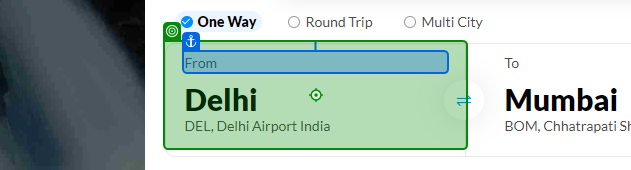
Task: A process which scraps data fromt the flight booking website and stores the data into an excel sheet and finally send a mail to the recipient

Workflow: Main

Step 1: click on 'FromDelhiDEL, Delhi'

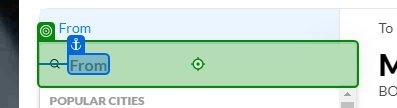
Step 2: type [src] into 'Q From'

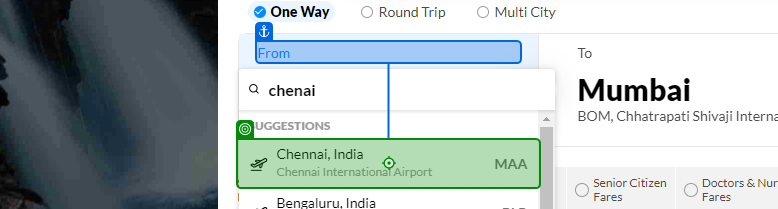
Step 3: click on 'From'

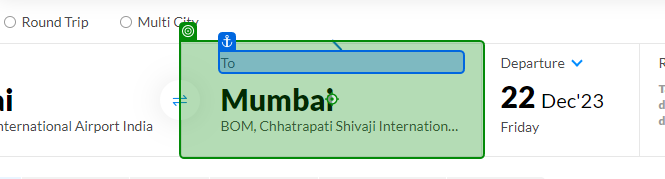
Step 4: click on 'To'

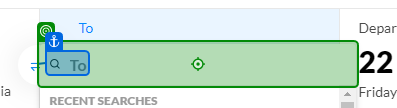
Step 5: type [dst] into 'Q To'

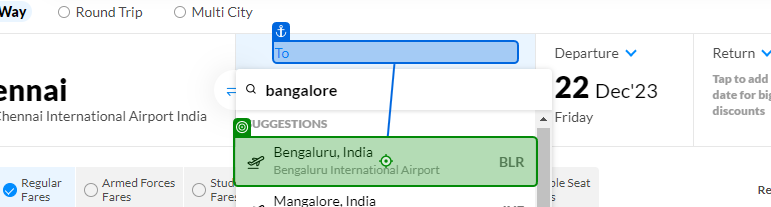
Step 6: click on 'To'

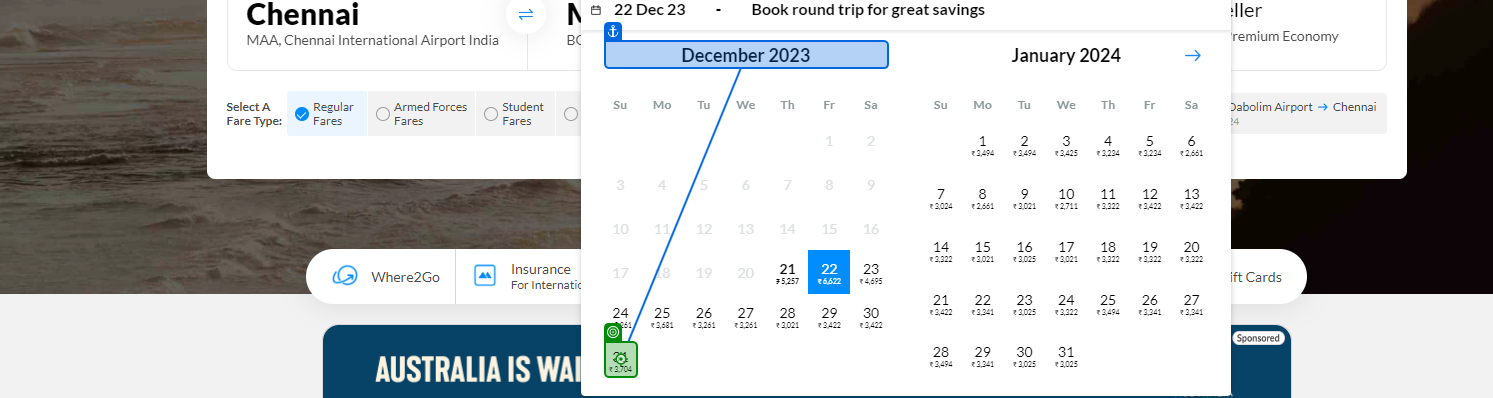
Step 7: click on 'December 2023'

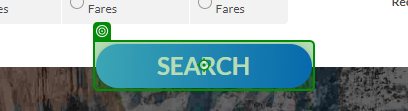
Step 8: click on 'Search'

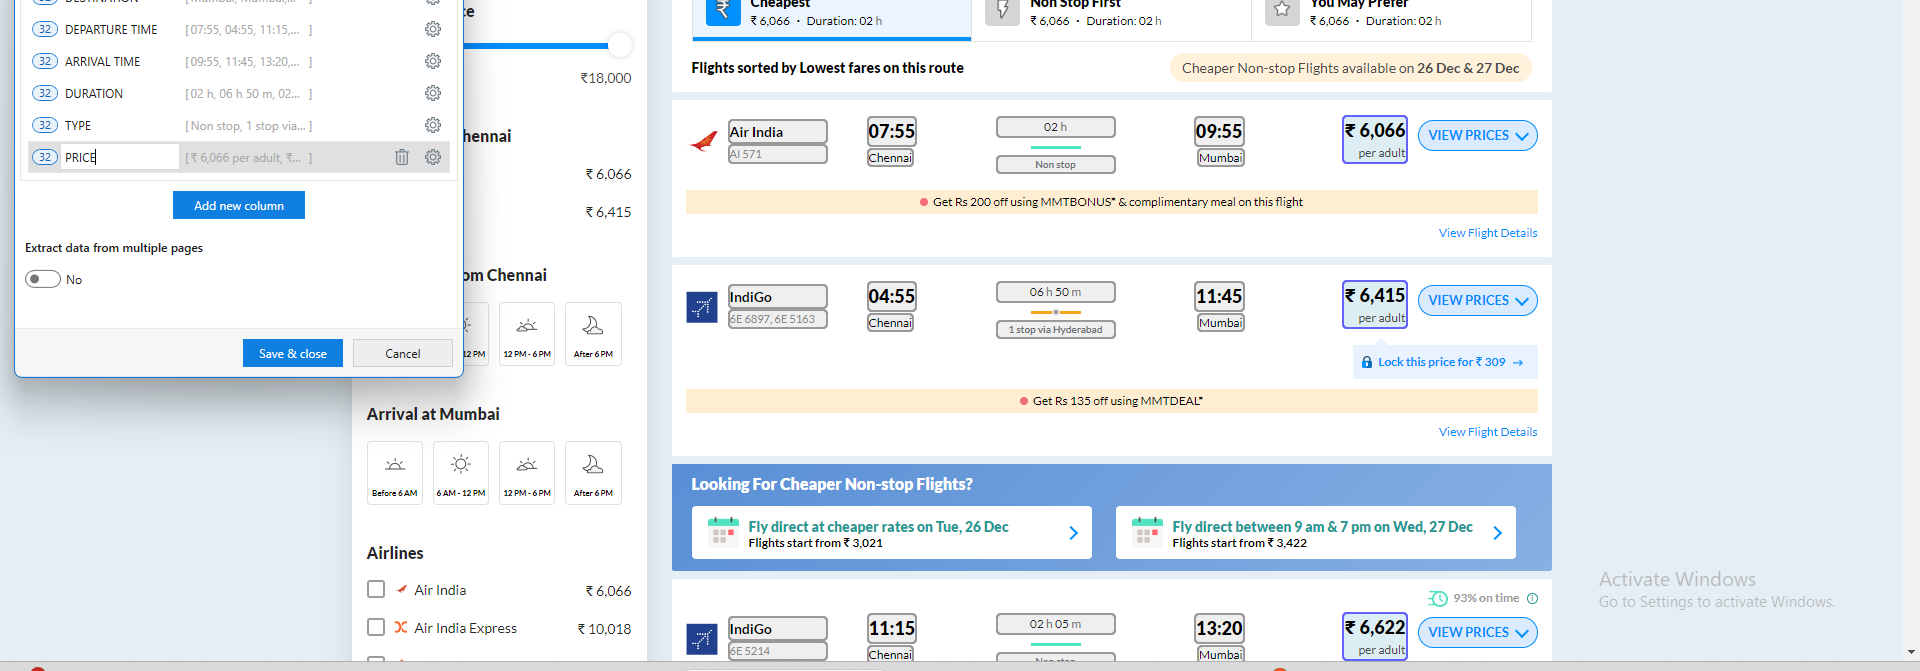
Step 9: get-text